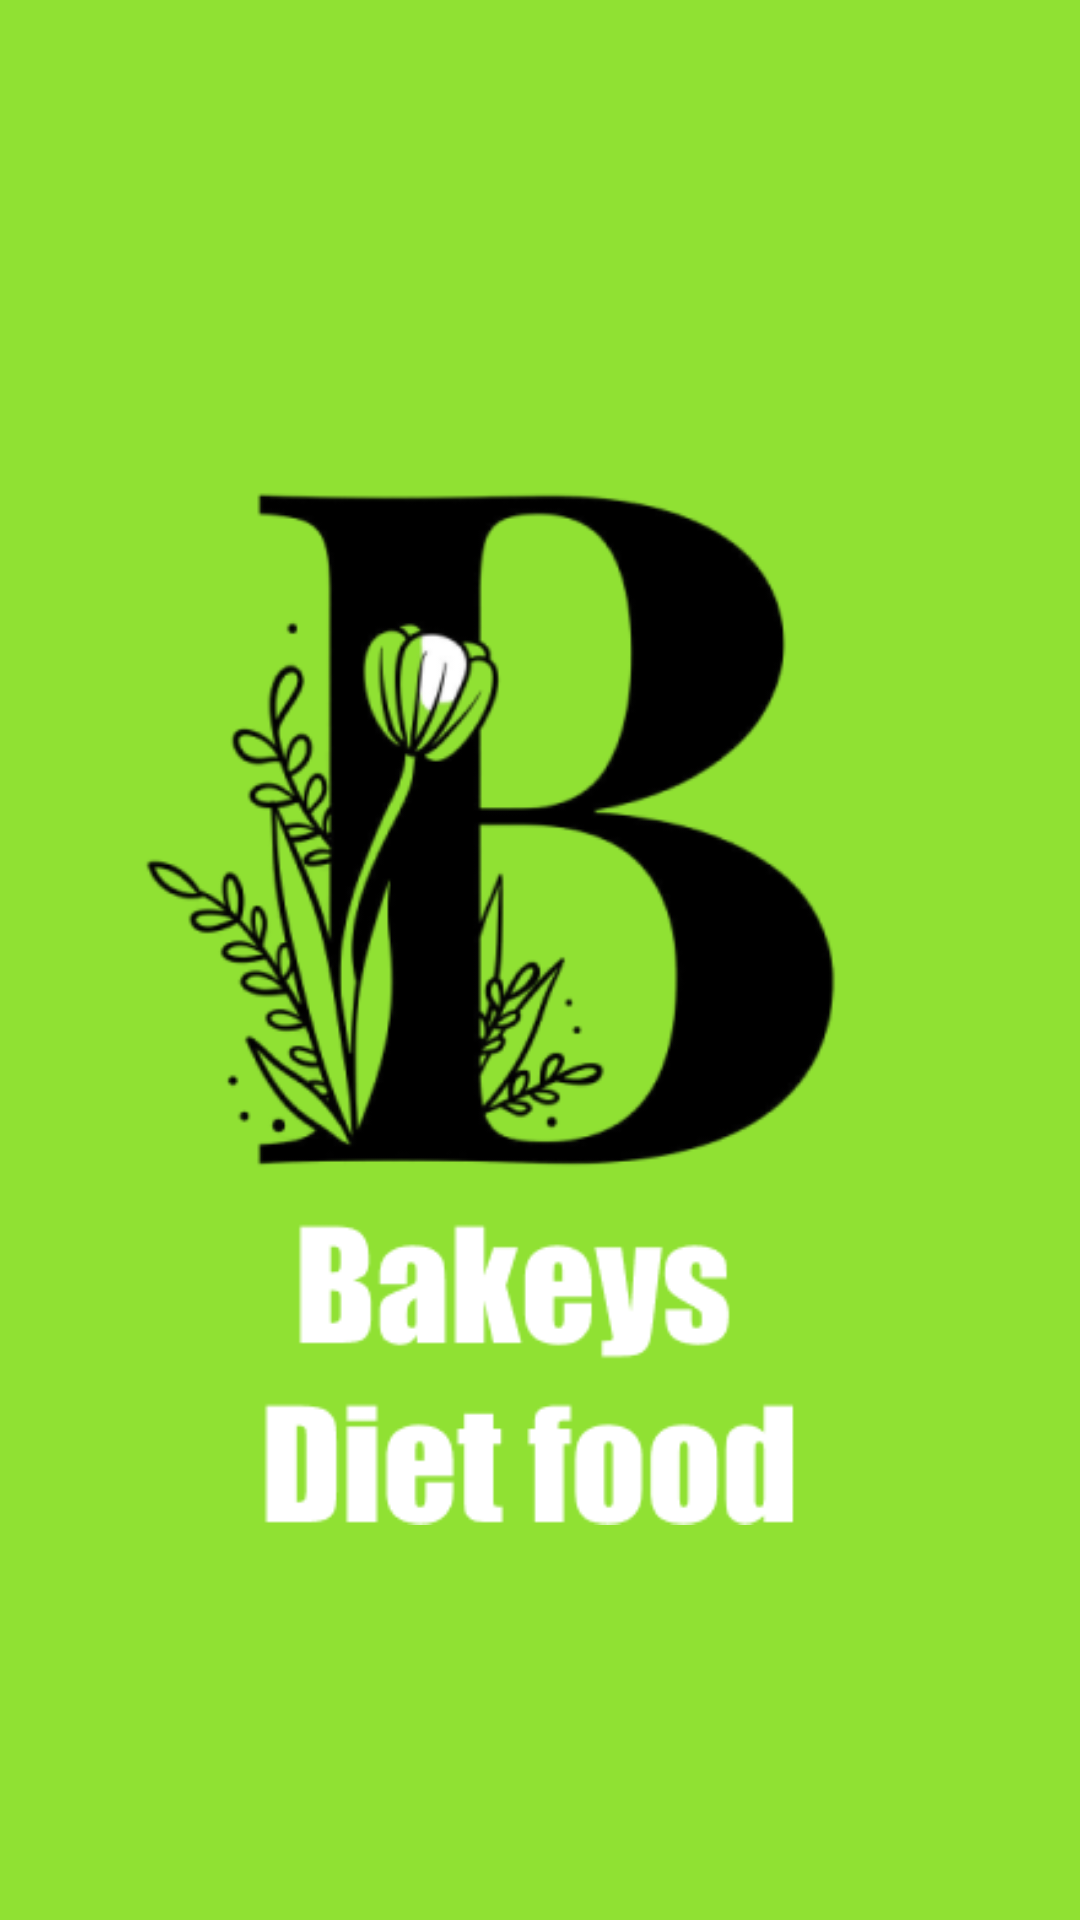

Write the Android layout XML for this screen, with the resource values it uses.
<!-- AndroidManifest.xml: application theme Theme.BakeysDietFood -->
<!-- res/layout/activity_splash.xml -->
<?xml version="1.0" encoding="utf-8"?>
<androidx.constraintlayout.widget.ConstraintLayout xmlns:android="http://schemas.android.com/apk/res/android"
    xmlns:app="http://schemas.android.com/apk/res-auto"
    xmlns:tools="http://schemas.android.com/tools"
    android:layout_width="match_parent"
    android:layout_height="match_parent"
    android:background="@color/bg_color"
    tools:context=".SplashActivity">

    <ImageView
        android:id="@+id/imageView"
        android:layout_width="match_parent"
        android:layout_height="match_parent"
        app:layout_constraintBottom_toBottomOf="parent"
        app:layout_constraintEnd_toEndOf="parent"
        app:layout_constraintStart_toStartOf="parent"
        app:layout_constraintTop_toTopOf="parent"
        app:srcCompat="@drawable/bk_diet_logo" />
</androidx.constraintlayout.widget.ConstraintLayout>
<!-- resources referenced by this layout -->
<resources>
  <color name="bg_color">#90E133</color>
  <!-- drawable bk_diet_logo: png bitmap (drawable, 42714 bytes) -->
  <style name="Theme.BakeysDietFood" parent="Theme.MaterialComponents.DayNight.DarkActionBar">
          
          <item name="colorPrimary">@color/purple_500</item>
          <item name="colorPrimaryVariant">@color/purple_700</item>
          <item name="colorOnPrimary">@color/white</item>
          
          <item name="colorSecondary">@color/text_bg_color</item>
          <item name="colorSecondaryVariant">@color/teal_700</item>
          <item name="colorOnSecondary">@color/white</item>
          <item name="windowActionBar">false</item>
          <item name="windowNoTitle">true</item>
          <item name="android:windowFullscreen">true</item>
          
          <item name="android:statusBarColor" tools:targetApi="l">?attr/colorPrimaryVariant</item>
          
      </style>
  <color name="purple_500">#FF6200EE</color>
  <color name="purple_700">#FF3700B3</color>
  <color name="white">#FFFFFFFF</color>
  <color name="text_bg_color">#7FCC26</color>
  <color name="teal_700">#FF018786</color>
</resources>
